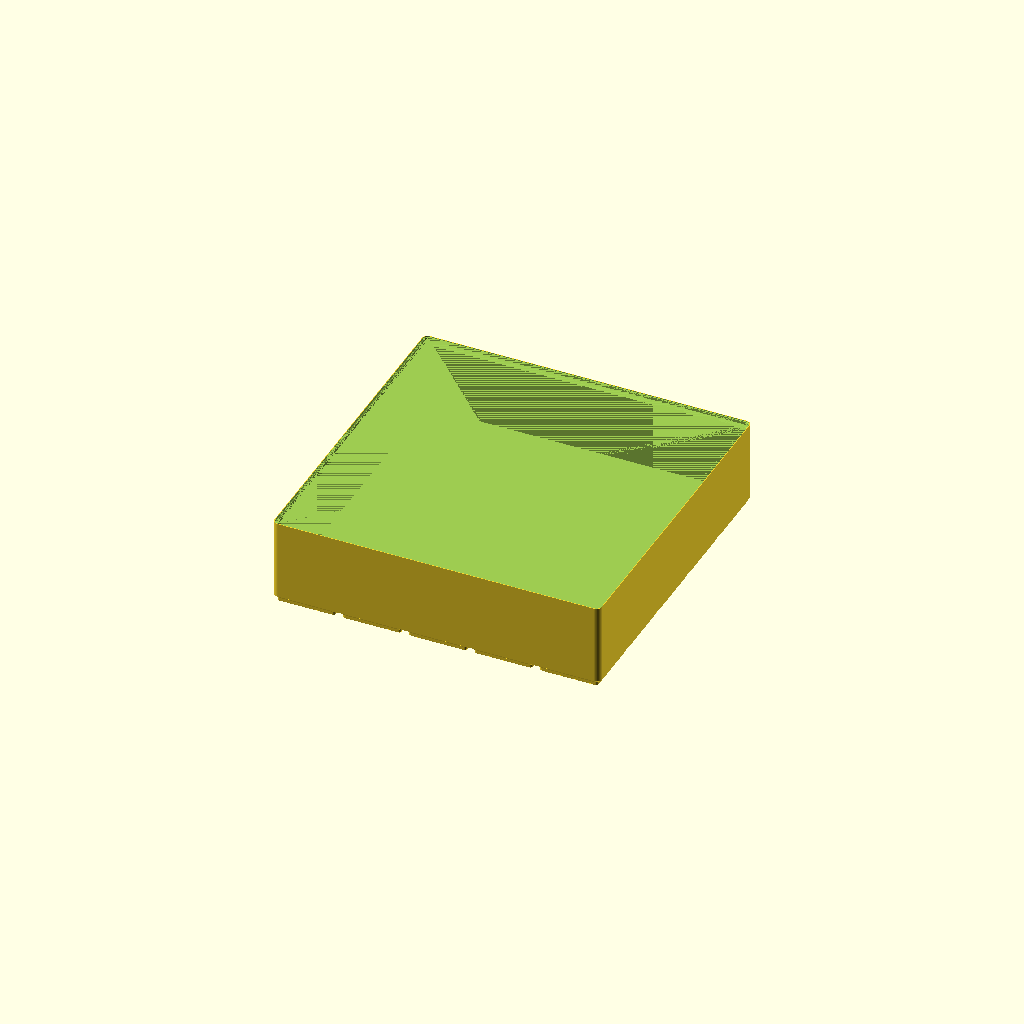
Cell 1: rendered with the file's own defaults.
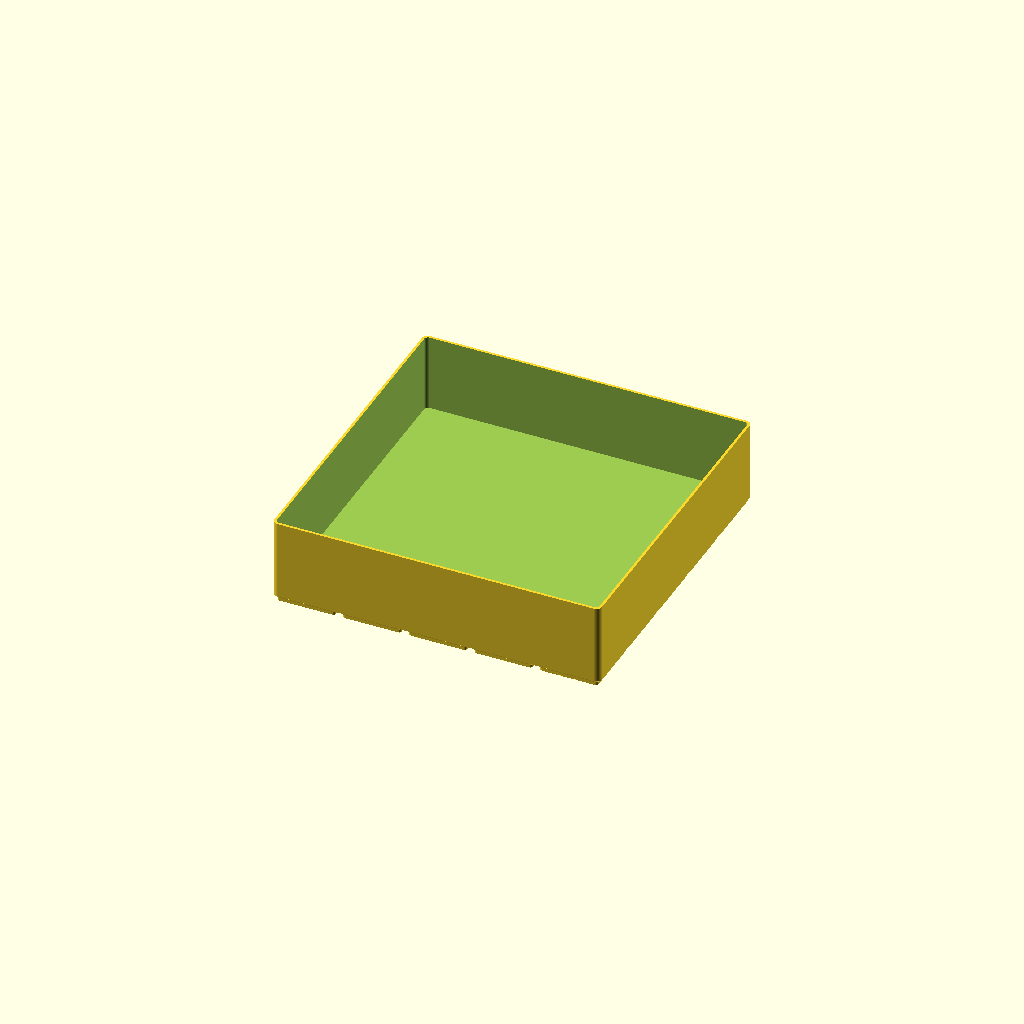
Cell 2 — stacking_lip set to false, the other parameters unchanged.
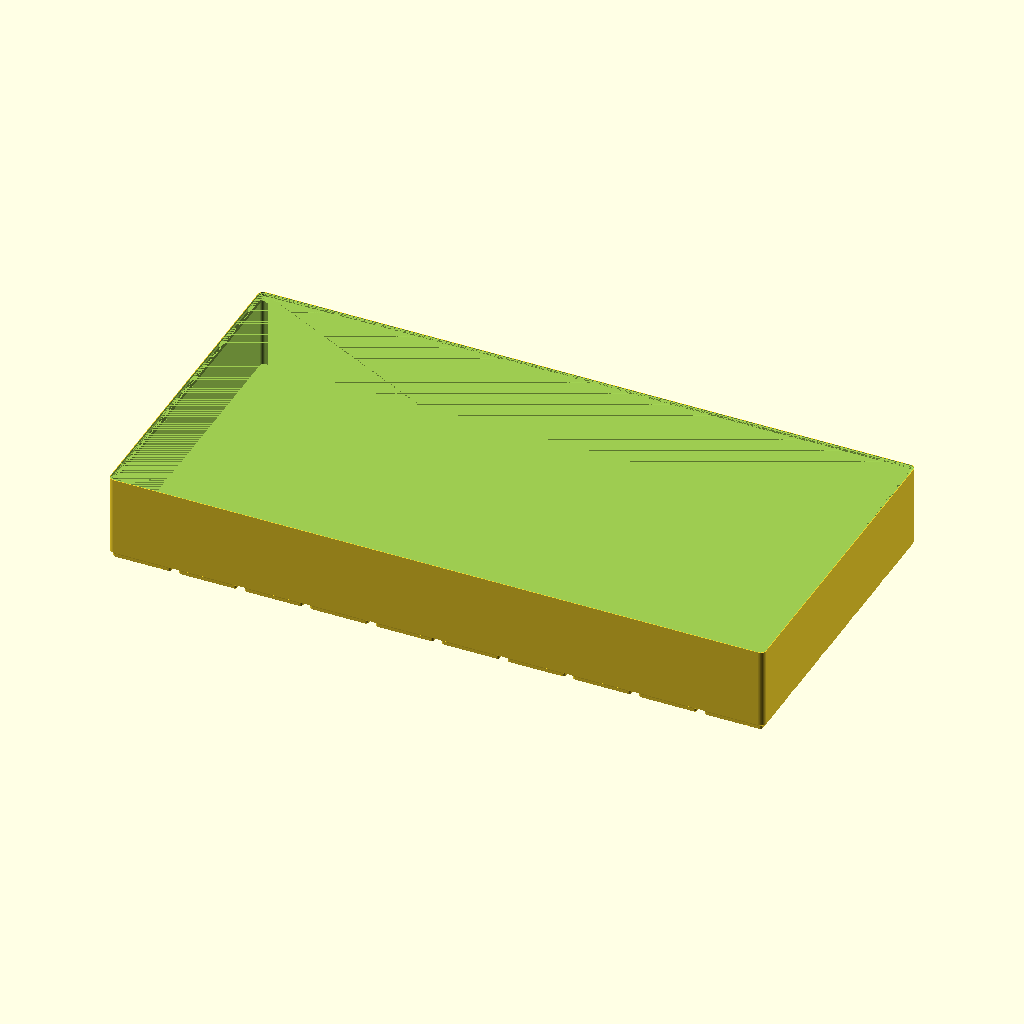
Cell 3: grid_x = 10 (everything else at default).
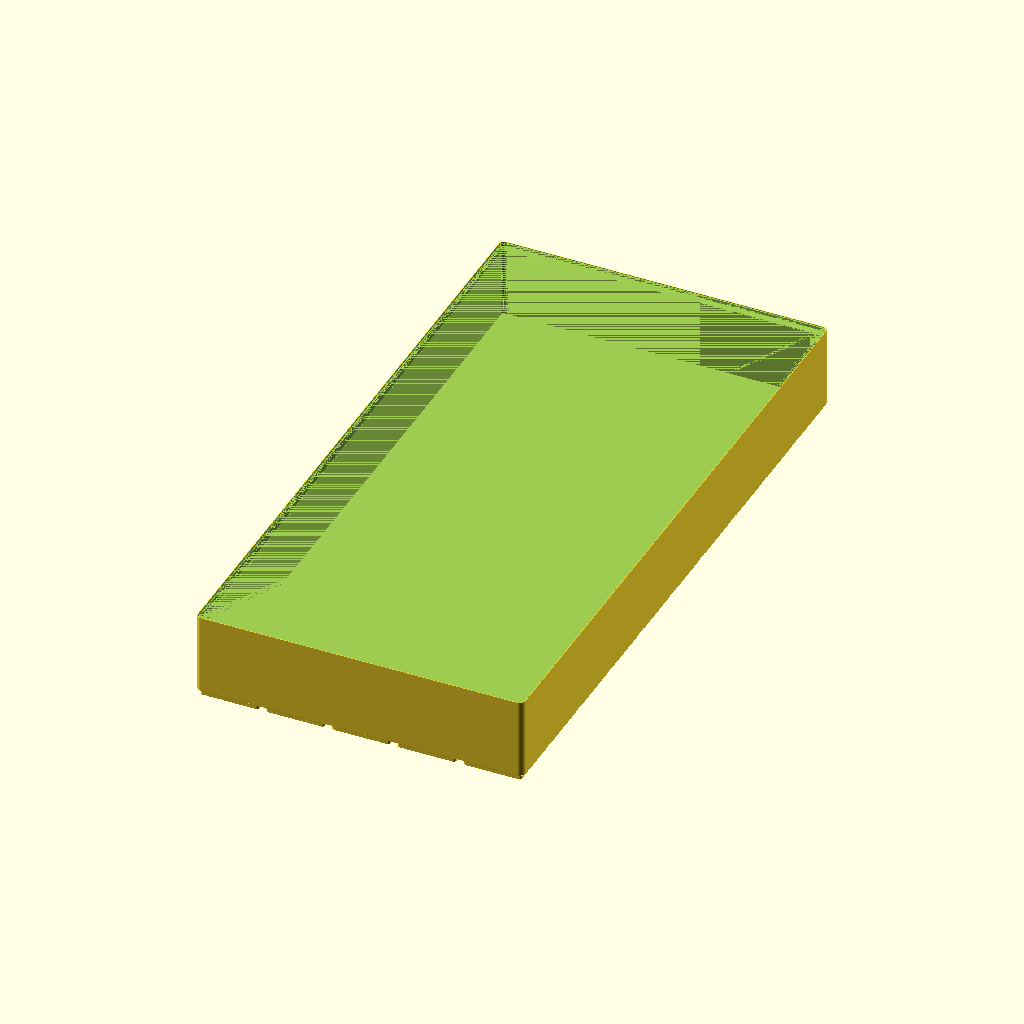
Cell 4 — grid_y set to 10, the other parameters unchanged.
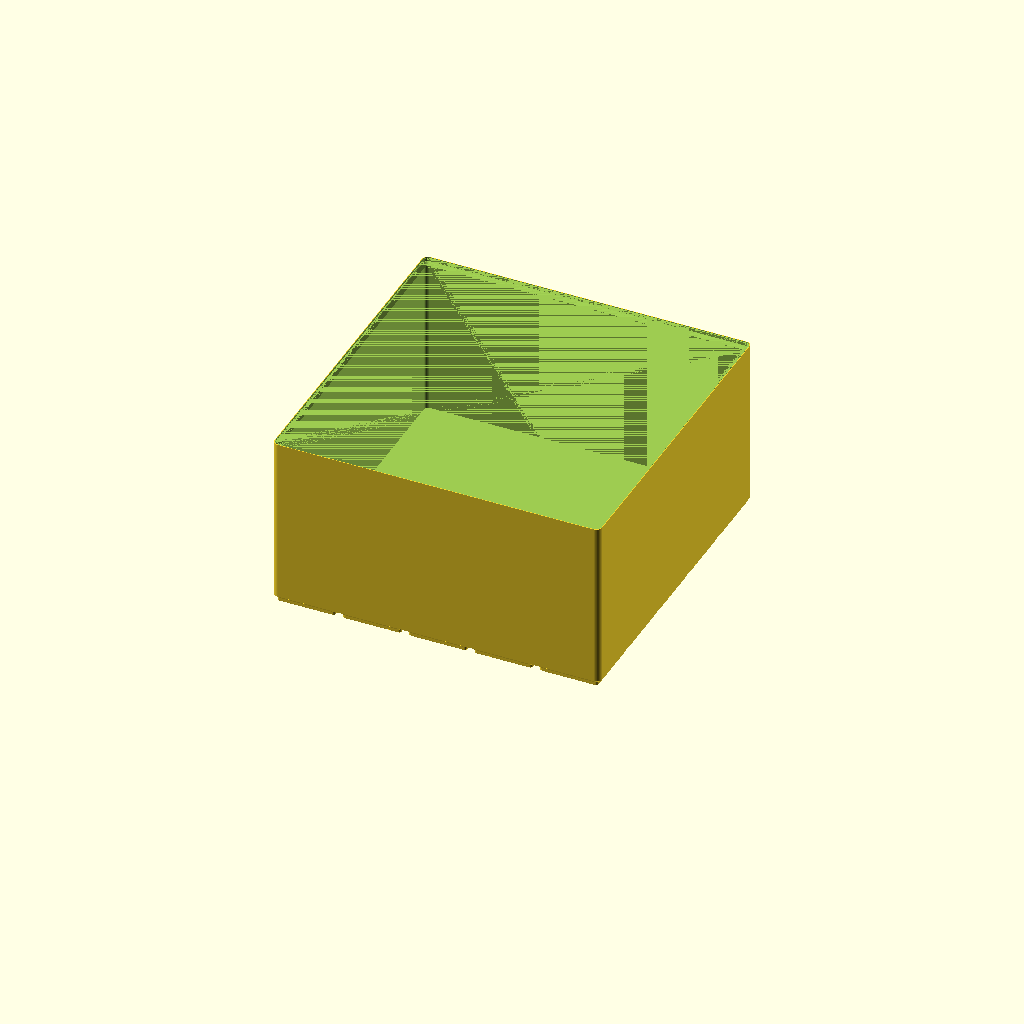
Cell 5: z_units = 16 (everything else at default).
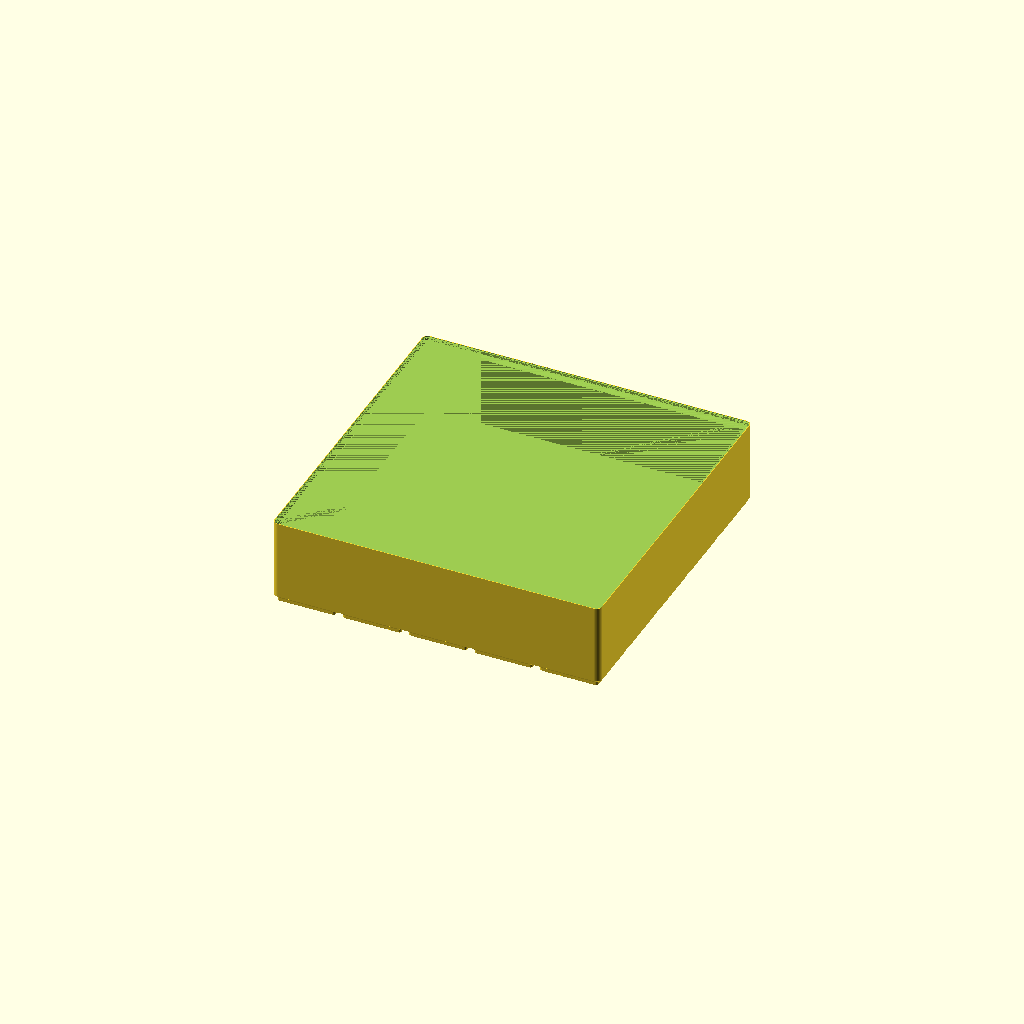
Cell 6 — wall_t set to 3.2, the other parameters unchanged.
One fixed orthographic camera (rotation 55°, 0°, 25°; colour scheme Cornfield) for every cell.
Source of the model, drawer-organiser/drawer_bin_5x5.scad:
// Drawer Organiser — 5x5 storage bin (210 x 210 x 56mm)
// Render this file to generate drawer_bin_5x5.stl
// Largest bin that fits an A1's 250 x 250mm bed: 6 cells would be 252mm.
// 8 height units = 56mm, leaving 13mm clearance under the 69mm drawer.

include <_drawer_organiser.scad>

grid_x  = 5;          // cells across (X)
grid_y  = 5;          // cells deep (Y)
z_units = 8;          // 7mm height units -> 56mm tall
wall_t  = 1.6;        // wall thickness (mm)
floor_t = 1.6;        // floor thickness above the base pads (mm)
stacking_lip = true;  // cut the stacking lip into the top rim

bin(grid_x, grid_y, z_units, wall_t, floor_t, stacking_lip);
Customizer parameters (derived from the source; name, type, default, range or options):
grid_x: number, default 5
grid_y: number, default 5
z_units: number, default 8
wall_t: number, default 1.6
floor_t: number, default 1.6
stacking_lip: bool, default true
